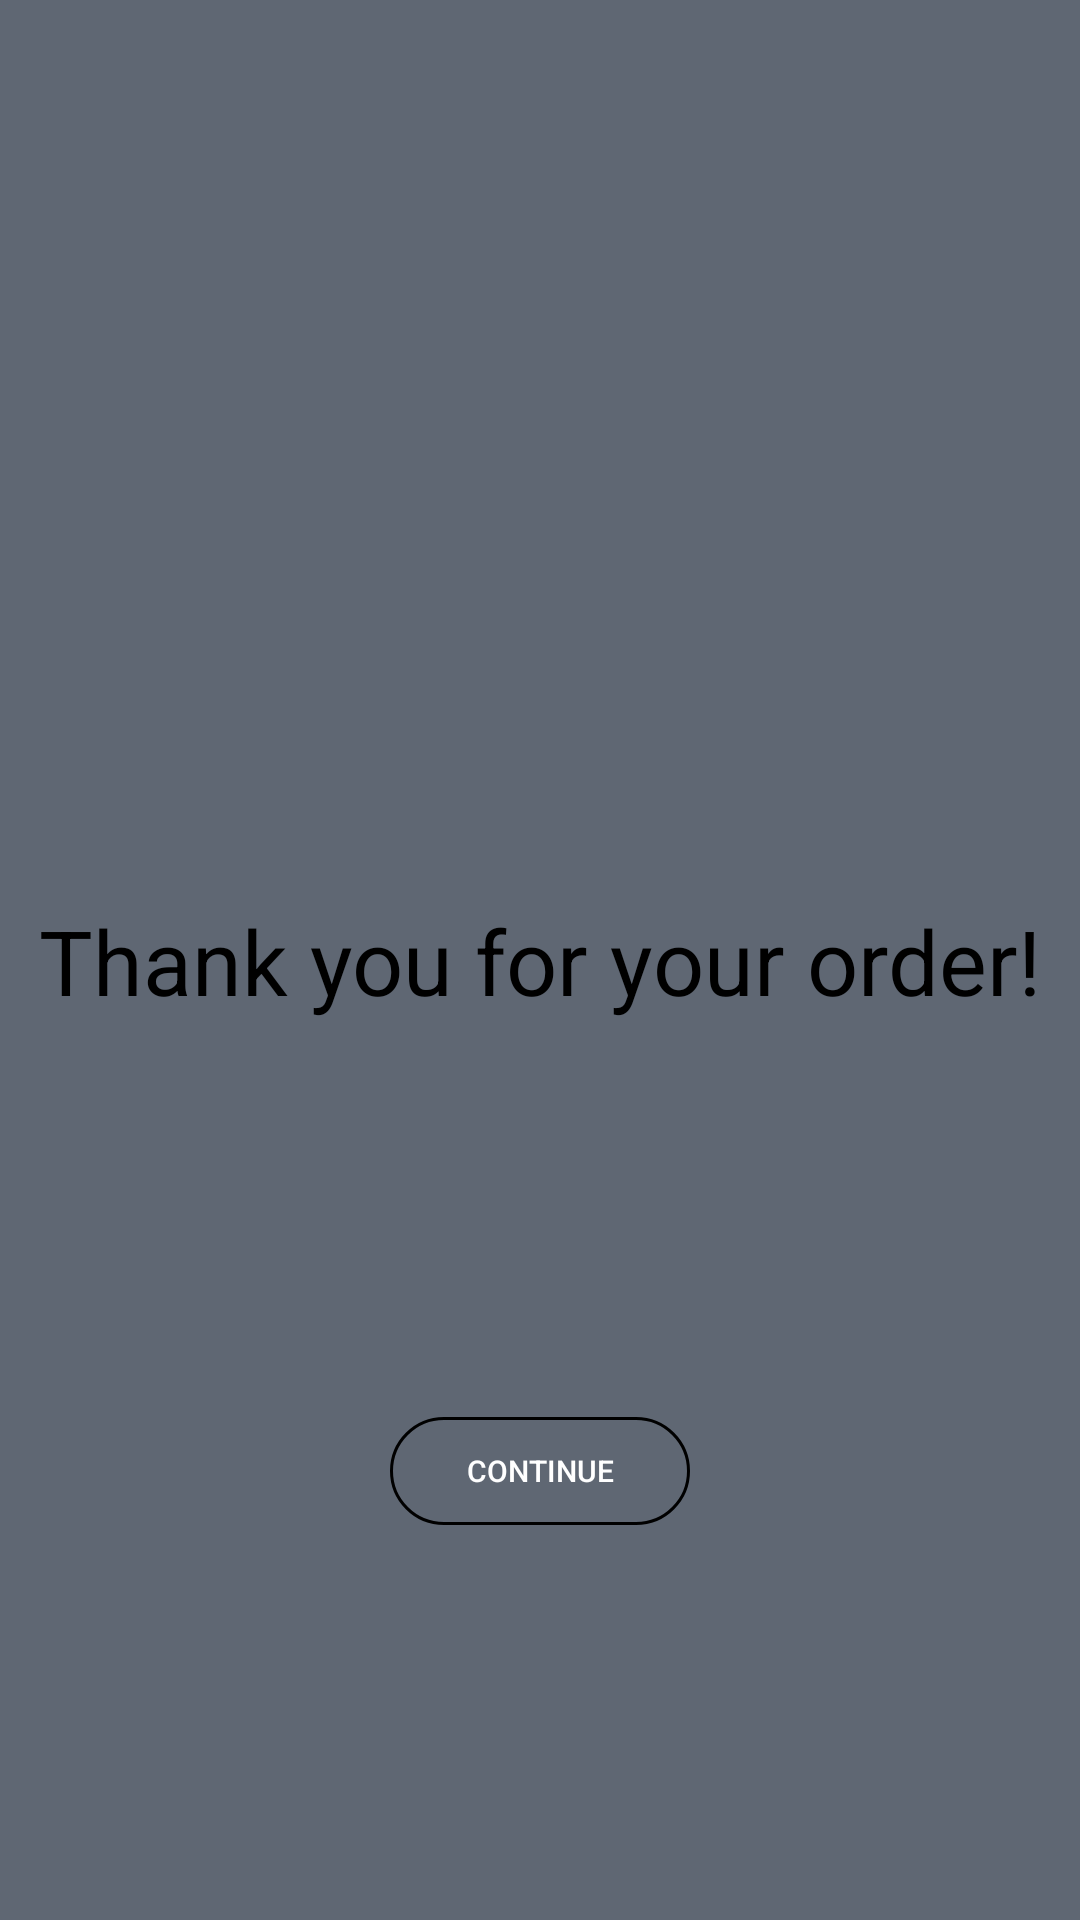

Android layout source for this screen:
<!-- AndroidManifest.xml: activity theme Theme.Design.NoActionBar -->
<!-- res/layout/activity_order.xml -->
<?xml version="1.0" encoding="utf-8"?>
<androidx.constraintlayout.widget.ConstraintLayout xmlns:android="http://schemas.android.com/apk/res/android"
    xmlns:app="http://schemas.android.com/apk/res-auto"
    xmlns:tools="http://schemas.android.com/tools"
    android:layout_width="match_parent"
    android:layout_height="match_parent"
    android:background="@color/colorAccent"
    tools:context=".activities.OrderActivity">


    <TextView
        android:id="@+id/thanks"
        android:layout_width="wrap_content"
        android:layout_height="wrap_content"
        android:text="Thank you for your order!"
        android:textColor="@color/black"
        android:textSize="30dp"
        app:layout_constraintBottom_toBottomOf="parent"
        app:layout_constraintEnd_toEndOf="parent"
        app:layout_constraintStart_toStartOf="parent"
        app:layout_constraintTop_toTopOf="parent">
    </TextView>

    <Button
        android:id="@+id/continueButton"
        android:layout_width="100dp"
        android:layout_height="36dp"
        android:text="CONTINUE"
        android:textSize="10sp"
        android:background="@drawable/button"
        app:layout_constraintBottom_toBottomOf="parent"
        app:layout_constraintEnd_toEndOf="parent"
        app:layout_constraintStart_toStartOf="parent"
        app:layout_constraintTop_toBottomOf="@id/thanks"
        tools:ignore="MissingConstraints" />



</androidx.constraintlayout.widget.ConstraintLayout>
<!-- resources referenced by this layout -->
<resources>
  <color name="black">#FF000000</color>
  <color name="colorAccent">#5F6773</color>
  <!-- drawable button (drawable) -->
  <?xml version="1.0" encoding="utf-8"?>
  <shape xmlns:android="http://schemas.android.com/apk/res/android"
      android:shape="rectangle">
      <stroke
          android:width="1dp"
          android:color="#000000"/>
      <corners
  
          android:radius="100dp"/>
  </shape>
</resources>
